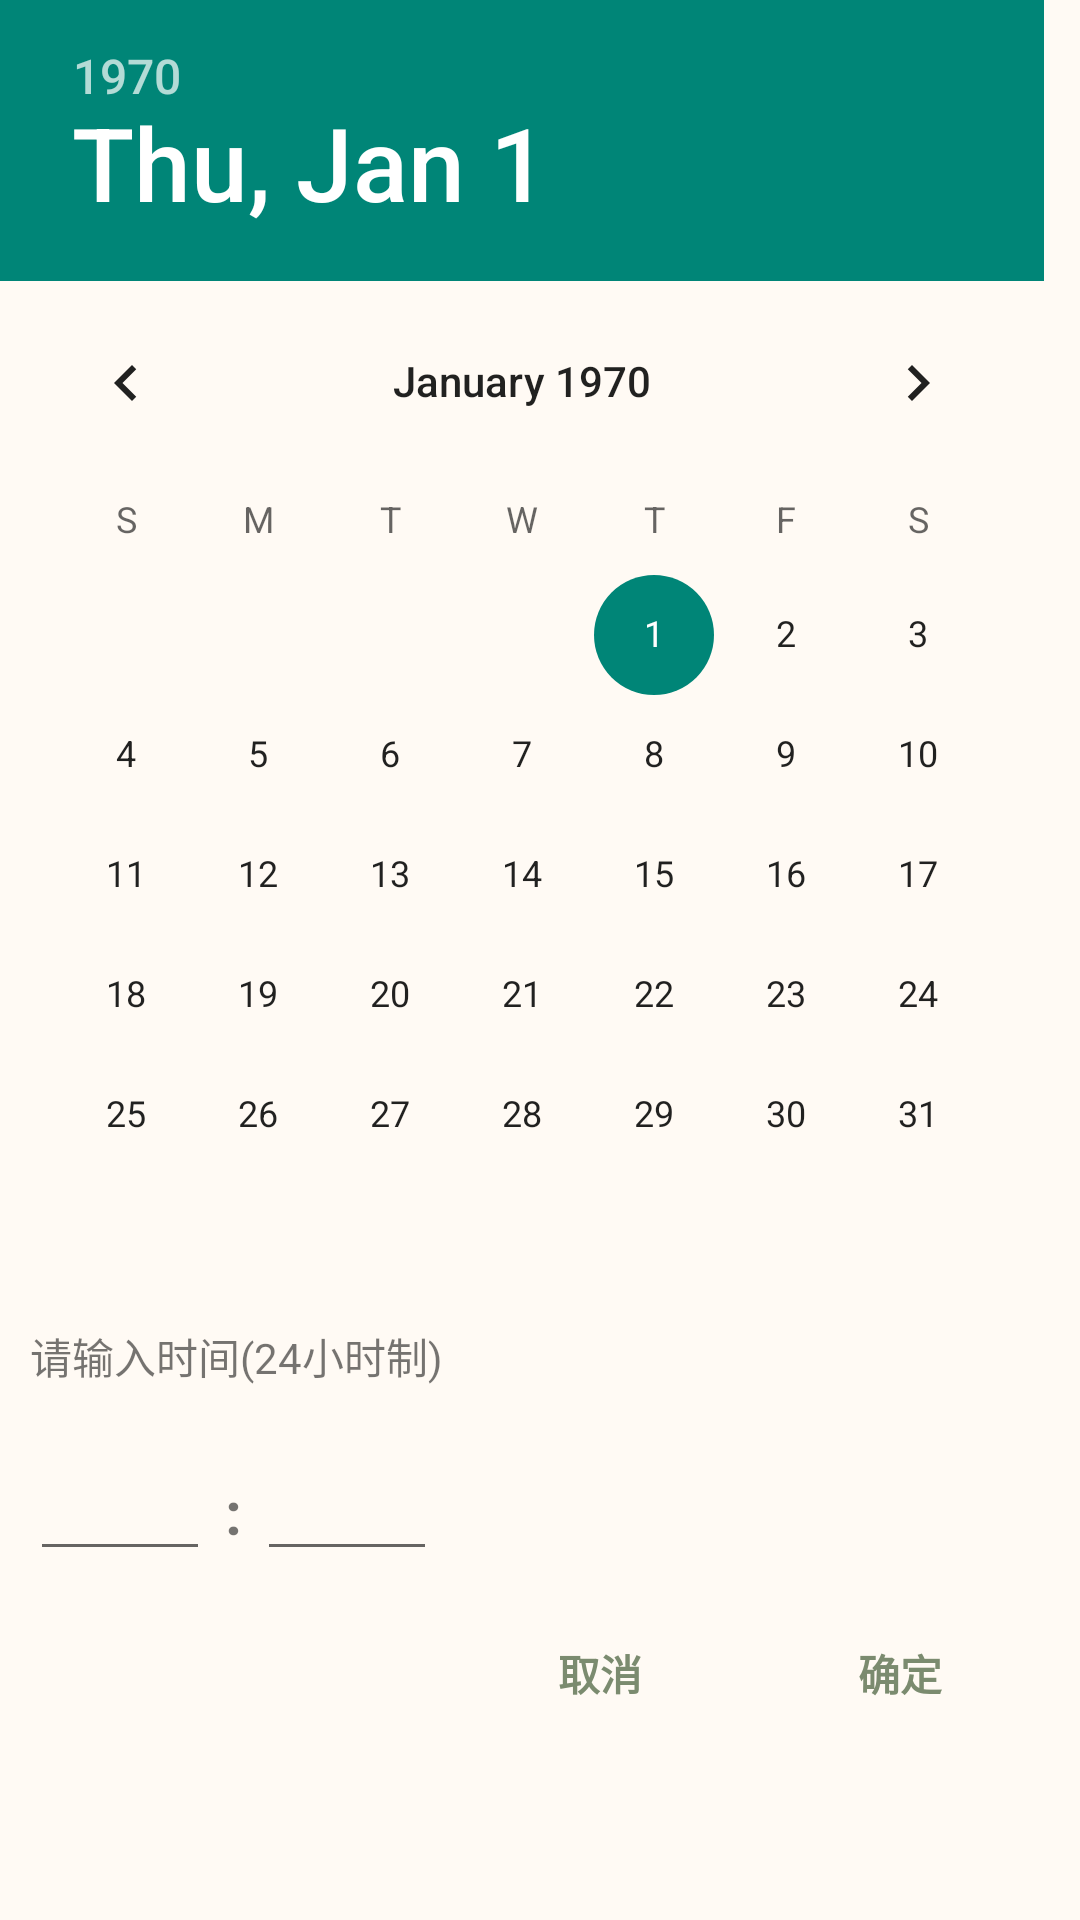

Produce the Android XML layout that renders to this screen, including the resource entries it uses.
<!-- AndroidManifest.xml: application theme Theme.LiteBill -->
<!-- res/layout/dialog_time.xml -->
<?xml version="1.0" encoding="utf-8"?>
<LinearLayout xmlns:android="http://schemas.android.com/apk/res/android"
    android:orientation="vertical"
    android:layout_width="wrap_content"
    android:layout_height="wrap_content"
    android:background="@color/rice_fffaf4">
    <DatePicker
        android:id="@+id/dialog_time_dp"
        android:layout_width="wrap_content"
        android:layout_height="wrap_content"/>
    <TextView
        android:layout_width="wrap_content"
        android:layout_height="wrap_content"
        android:text="@string/pls_input_time"
        android:padding="10dp"/>
    <LinearLayout
        android:layout_width="wrap_content"
        android:layout_height="wrap_content"
        android:orientation="horizontal"
        android:padding="10dp">
        <EditText
            android:id="@+id/dialog_time_et_hour"
            android:layout_width="60dp"
            android:layout_height="wrap_content"
            android:inputType="number"
            android:maxLength="2"/>
        <TextView
            android:layout_width="wrap_content"
            android:layout_height="wrap_content"
            android:textStyle="bold"
            android:textSize="20sp"
            android:text=" : "/>
        <EditText
            android:id="@+id/dialog_time_et_minute"
            android:layout_width="60dp"
            android:layout_height="wrap_content"
            android:inputType="number"
            android:maxLength="2"/>
    </LinearLayout>
    <LinearLayout
        android:layout_width="wrap_content"
        android:layout_height="wrap_content"
        android:layout_gravity="right"
        android:orientation="horizontal">
        <Button
            android:id="@+id/dialog_time_btn_cancel"
            android:layout_width="80dp"
            android:layout_height="wrap_content"
            android:text="@string/cancel"
            android:textStyle="bold"
            android:textColor="@color/green_7b8b6f"
            android:background="@null"
            android:layout_marginRight="20dp"/>
        <Button
            android:id="@+id/dialog_time_btn_confirm"
            android:layout_width="80dp"
            android:layout_height="wrap_content"
            android:text="@string/confirm"
            android:textStyle="bold"
            android:textColor="@color/green_7b8b6f"
            android:background="@null"
            android:layout_marginRight="20dp"/>
    </LinearLayout>

</LinearLayout>
<!-- resources referenced by this layout -->
<resources>
  <color name="green_7b8b6f">#7b8b6f</color>
  <color name="rice_fffaf4">#FFfffaf4</color>
  <string name="cancel">取消</string>
  <string name="confirm">确定</string>
  <string name="pls_input_time">请输入时间(24小时制)</string>
  <style name="Theme.LiteBill" parent="Theme.MaterialComponents.DayNight.NoActionBar.Bridge">
          
          <item name="colorPrimary">@color/colorPrimary</item>
          <item name="colorPrimaryDark">@color/rice_fffaf4</item>
          <item name="colorPrimaryVariant">@color/colorPrimary</item>
          <item name="colorOnPrimary">@color/white</item>
          
          <item name="colorSecondary">@color/teal_200</item>
          <item name="colorSecondaryVariant">@color/teal_700</item>
          <item name="colorOnSecondary">@color/black</item>
          
          <item name="android:statusBarColor" tools:targetApi="l">?attr/colorPrimaryVariant</item>
          
      </style>
  <color name="colorPrimary">#b5c4b1</color>
  <color name="white">#FFFFFFFF</color>
  <color name="teal_200">#FF03DAC5</color>
  <color name="teal_700">#FF018786</color>
  <color name="black">#FF000000</color>
</resources>
